The GitHub repository JeanpierePalacios/FitBite contains a labelled image folder "frutas_verduras_31" with 10 categories: ajo, alcachofa, arveja, brócoli, espárrago, haba, lechuga, papaya, pepinillo, zanahoria. Examples follow, each with its label.

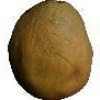
Label: papaya

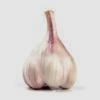
Label: ajo

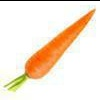
Label: zanahoria

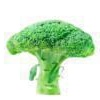
Label: brócoli

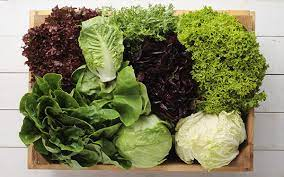
Label: lechuga

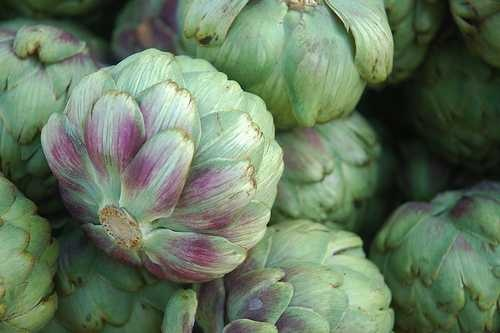
Label: alcachofa
